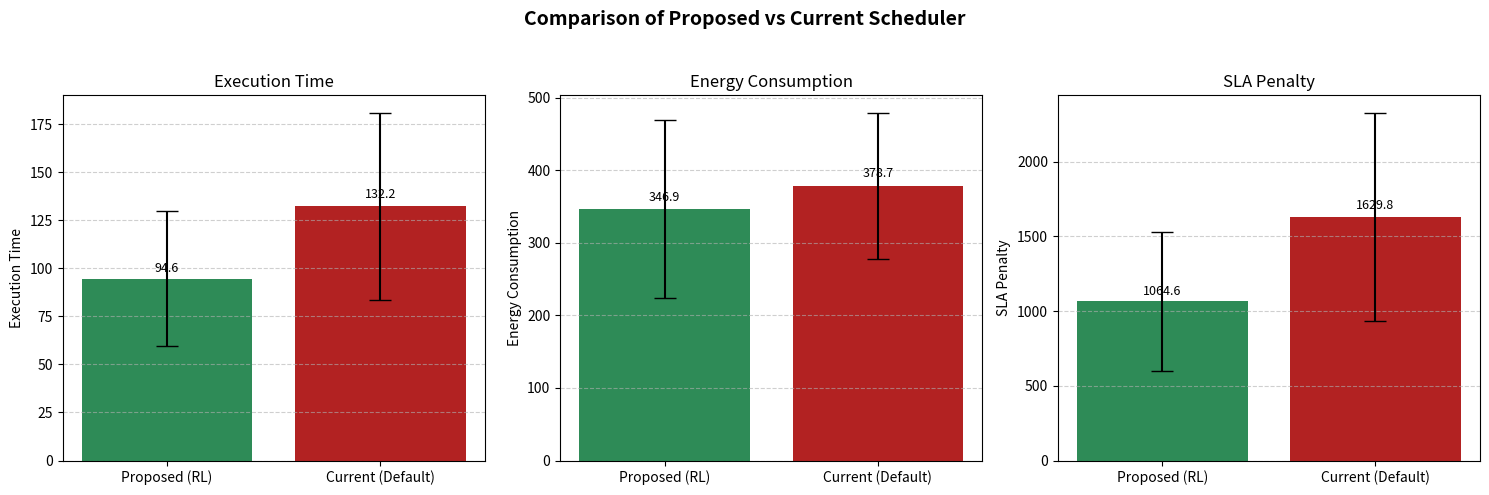

Generate this figure with matplotlib:
# Replot with distinct colors for RL (Proposed) and Default (Current)
import matplotlib.pyplot as plt
import numpy as np

# Data remains the same
labels = ["Proposed (RL)", "Current (Default)"]

data = {
    "Execution Time": [[101, 84, 61, 159, 68], [120, 128, 74, 222, 117]],
    "Energy Consumption": [
        [208.31569113756615, 338.74428104575156, 572.4756382117287, 337.44505718954235, 277.65844896933123],
        [363.15229719128433, 338.74428104575156, 572.4756382117288, 337.44505718954235, 281.67178900620064],
    ],
    "SLA Penalty": [[949, 1010, 431, 1872, 1061], [1501, 1650, 781, 2897, 1320]],
}

means = {k: [np.mean(v[0]), np.mean(v[1])] for k, v in data.items()}
stds = {k: [np.std(v[0]), np.std(v[1])] for k, v in data.items()}

# Colors for RL and Default
colors = ["#2E8B57", "#B22222"]  # green for RL, red for Default

fig, axes = plt.subplots(1, 3, figsize=(15, 5))
fig.suptitle("Comparison of Proposed vs Current Scheduler", fontsize=14, fontweight="bold")

for ax, metric in zip(axes, data.keys()):
    x = np.arange(len(labels))
    bars = ax.bar(x, means[metric], yerr=stds[metric], capsize=8, color=colors)
    ax.set_xticks(x)
    ax.set_xticklabels(labels)
    ax.set_title(metric)
    ax.set_ylabel(metric)
    ax.grid(axis="y", linestyle="--", alpha=0.6)
    for bar in bars:
        height = bar.get_height()
        ax.text(
            bar.get_x() + bar.get_width() / 2,
            height + 0.02 * height,
            f"{height:.1f}",
            ha="center",
            va="bottom",
            fontsize=9,
        )

plt.tight_layout(rect=[0, 0, 1, 0.95])
plt.show()
